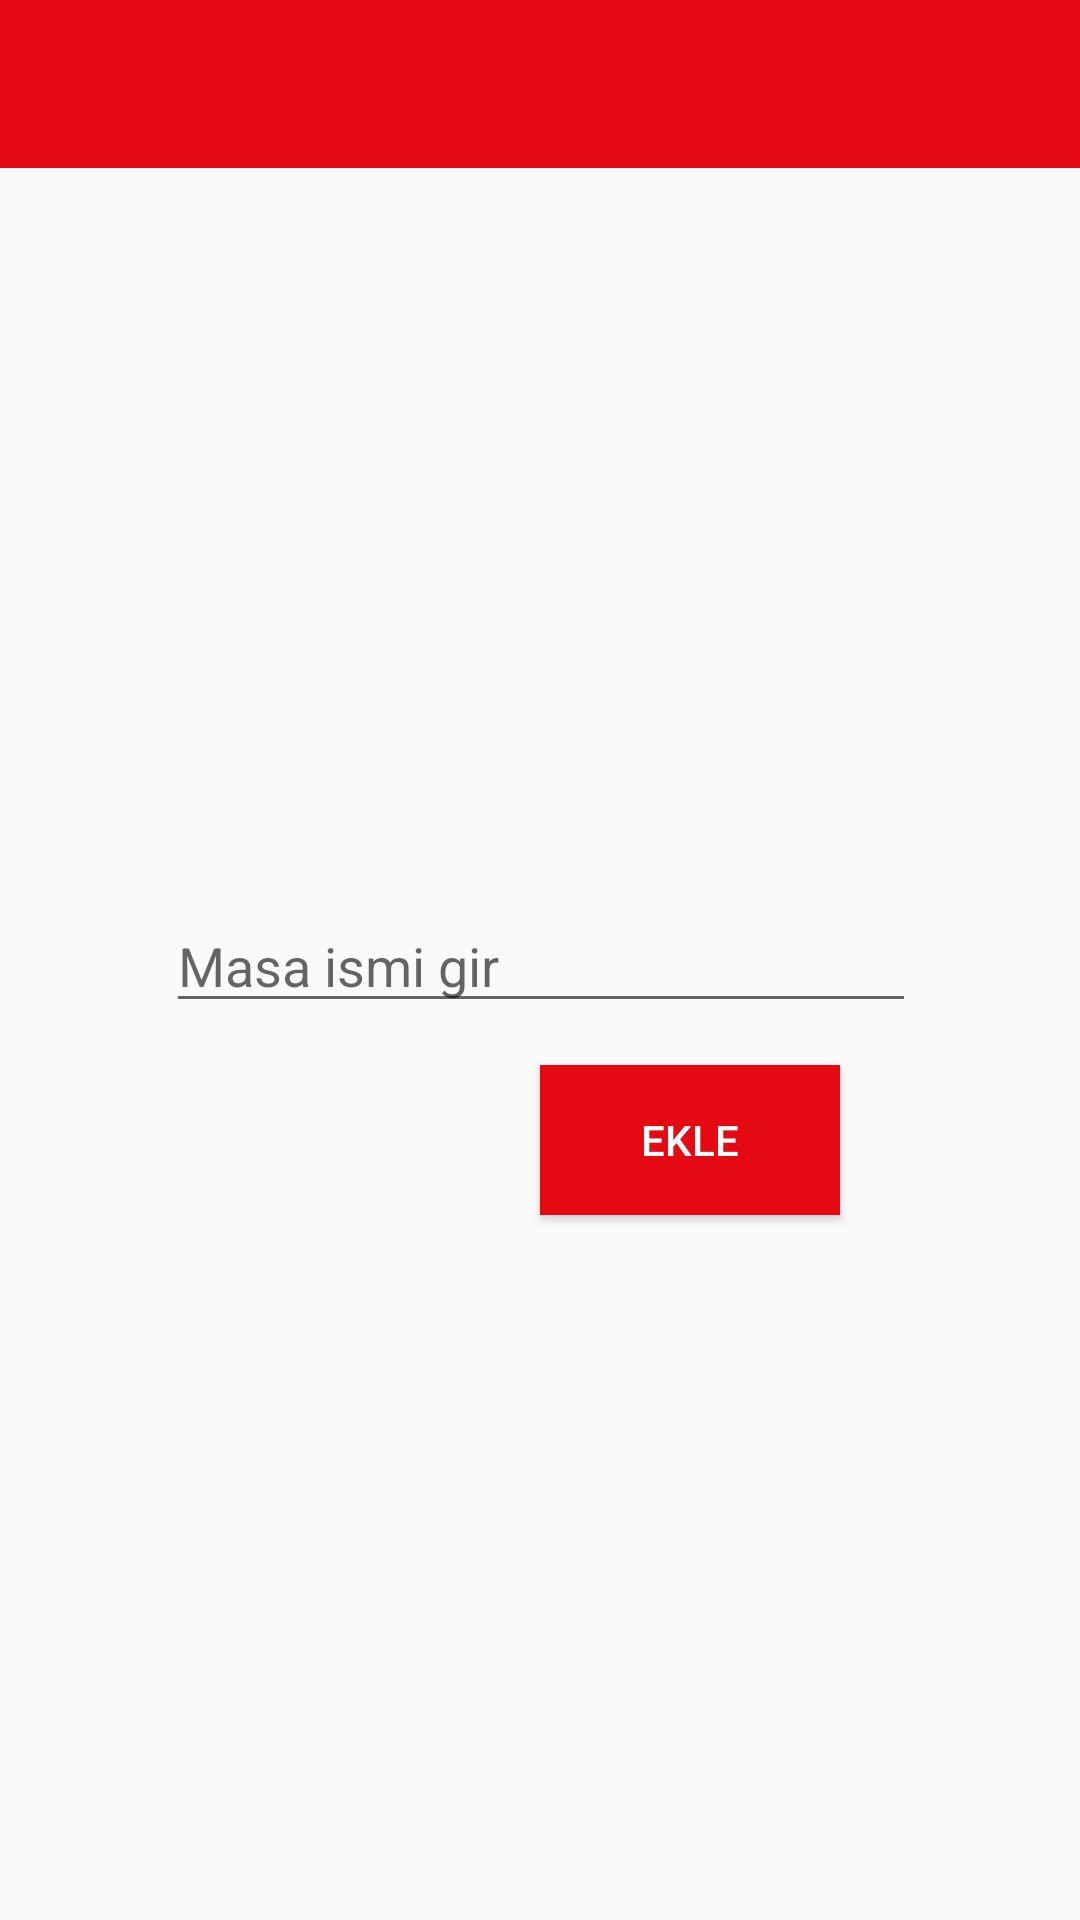

Android layout source for this screen:
<!-- AndroidManifest.xml: application theme AppTheme -->
<!-- res/layout/activity_masa_ekle.xml -->
<?xml version="1.0" encoding="utf-8"?>
<androidx.constraintlayout.widget.ConstraintLayout xmlns:android="http://schemas.android.com/apk/res/android"
    xmlns:app="http://schemas.android.com/apk/res-auto"
    xmlns:tools="http://schemas.android.com/tools"
    android:layout_width="match_parent"
    android:layout_height="match_parent"
    tools:context=".MasaEkle">

    <Button
        android:id="@+id/ekle_btn"
        android:layout_width="100dp"
        android:layout_height="50dp"
        android:layout_marginStart="231dp"
        android:layout_marginLeft="231dp"
        android:layout_marginTop="14dp"
        android:layout_marginEnd="80dp"
        android:layout_marginRight="80dp"
        android:background="@color/red"
        android:text="Ekle"
        android:textColor="#FFFFFF"
        app:layout_constraintEnd_toEndOf="parent"
        app:layout_constraintHorizontal_bias="1.0"
        app:layout_constraintStart_toStartOf="parent"
        app:layout_constraintTop_toBottomOf="@+id/editTextMasaekle" />

    <EditText
        android:id="@+id/editTextMasaekle"
        android:layout_width="250dp"
        android:layout_height="wrap_content"
        android:ems="10"
        android:hint="Masa ismi gir"
        android:inputType="textPersonName"
        app:layout_constraintBottom_toBottomOf="parent"
        app:layout_constraintEnd_toEndOf="parent"
        app:layout_constraintHorizontal_bias="0.503"
        app:layout_constraintStart_toStartOf="parent"
        app:layout_constraintTop_toBottomOf="@+id/actionbarMasaEkle"
        app:layout_constraintVertical_bias="0.449" />

    <include
        android:id="@+id/actionbarMasaEkle"
        layout="@layout/actionbar_app"
        app:layout_constraintStart_toStartOf="parent"
        app:layout_constraintTop_toTopOf="parent" />

</androidx.constraintlayout.widget.ConstraintLayout>
<!-- res/layout/actionbar_app.xml (included above) -->
<?xml version="1.0" encoding="utf-8"?>
<androidx.appcompat.widget.Toolbar xmlns:android="http://schemas.android.com/apk/res/android"

   android:id="@+id/panelActionbar"
    android:layout_width="match_parent"
    android:layout_height="wrap_content"
    android:background="@color/red"
    android:theme="@style/Base.ThemeOverlay.AppCompat.Dark.ActionBar"

    >

</androidx.appcompat.widget.Toolbar>
<!-- resources referenced by this layout -->
<resources>
  <color name="red">#e50914</color>
  <style name="AppTheme" parent="Theme.AppCompat.Light.NoActionBar">
          
          <item name="colorPrimary">@color/colorPrimary</item>
          <item name="colorPrimaryDark">@color/redkoyu</item>
          <item name="colorAccent">@color/colorAccent</item>
      </style>
  <color name="colorPrimary">#c80914</color>
  <color name="redkoyu">#c80914</color>
  <color name="colorAccent">#D81B60</color>
</resources>
